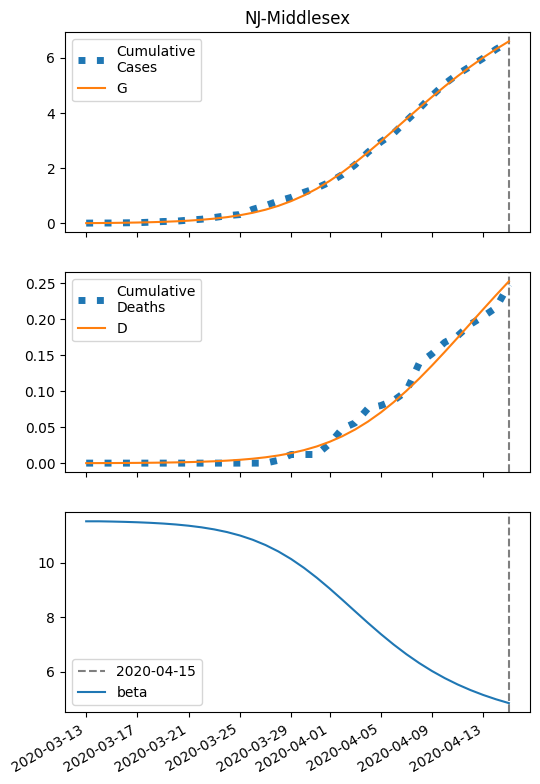

The data file committed next to this chart (first rows):
series, 2020-03-13, 2020-03-14, 2020-03-15, 2020-03-16, 2020-03-17, 2020-03-18, 2020-03-19, 2020-03-20, 2020-03-21, 2020-03-22, 2020-03-23, 2020-03-24, 2020-03-25, 2020-03-26, 2020-03-27, 2020-03-28, 2020-03-29, 2020-03-30, 2020-03-31, 2020-04-01, 2020-04-02, 2020-04-03, 2020-04-04
S, 41253, 41250, 41245, 41239, 41231, 41220, 41206, 41188, 41164, 41132, 41090, 41036, 40967, 40878, 40766, 40627, 40455, 40249, 40006, 39724, 39408, 39059, 38685
I, 6.0, 7.96, 10.56, 13.99, 18.54, 24.54, 32.44, 42.83, 56.43, 74.18, 97.18, 126.8, 164.5, 212.1, 271.1, 343, 428.7, 528, 639.8, 761.1, 887.9, 1015, 1136
IH, 0.2978, 0.3925, 0.52, 0.6894, 0.9139, 1.211, 1.603, 2.12, 2.8, 3.692, 4.856, 6.368, 8.319, 10.81, 13.97, 17.9, 22.72, 28.51, 35.28, 42.98, 51.45, 60.44, 69.6
IN, 1.2, 2.376, 3.919, 5.95, 8.628, 12.16, 16.82, 22.96, 31.06, 41.71, 55.7, 73.99, 97.84, 128.8, 168.5, 219.3, 283.5, 363.4, 461.6, 580.1, 720.5, 883.4, 1068
D, 0.01, 0.0641, 0.1354, 0.2299, 0.3552, 0.5212, 0.7412, 1.032, 1.418, 1.927, 2.597, 3.48, 4.637, 6.148, 8.113, 10.65, 13.9, 18.03, 23.21, 29.62, 37.43, 46.78, 57.76
R, 0.0, 0.1734, 0.4181, 0.7581, 1.224, 1.857, 2.711, 3.856, 5.385, 7.419, 10.12, 13.68, 18.38, 24.53, 32.57, 42.99, 56.42, 73.57, 95.24, 122.3, 155.6, 196.1, 244.3
G, 6.0, 9.458, 14.04, 20.11, 28.15, 38.78, 52.8, 71.29, 95.59, 127.4, 168.9, 222.8, 292.2, 380.8, 492.8, 632.4, 803.7, 1010, 1254, 1535, 1851, 2200, 2574
H, 20632, 20632, 20632, 20632, 20632, 20632, 20632, 20632, 20632, 20632, 20632, 20632, 20632, 20632, 20632, 20632, 20632, 20632, 20632, 20632, 20632, 20632, 20632
beta, 11.53, 11.53, 11.52, 11.51, 11.49, 11.47, 11.44, 11.41, 11.36, 11.31, 11.23, 11.13, 11.01, 10.85, 10.65, 10.42, 10.14, 9.818, 9.455, 9.06, 8.643, 8.218, 7.795
